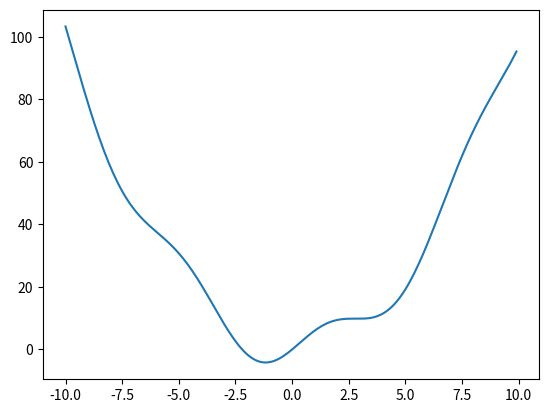

Source code (Python):
from scipy import linalg
from scipy import optimize
import numpy as np
import matplotlib.pyplot as plt

A = np.array([[1,3,5], [2,5,1], [2,3,8]])

A

linalg.det(A)

linalg.inv(A)

eigenvalues, eigenvectors = linalg.eig(A)

eigenvalues

eigenvectors

def f(x):
    return x**2 + 6 * np.sin(x)

x = np.arange(-10, 10, 0.1)
plt.plot(x, f(x))
plt.show()

optimize.minimize(f, x0=0)

optimize.minimize(f, x0=3)

optimize.differential_evolution(f, bounds=[(-10,10)])